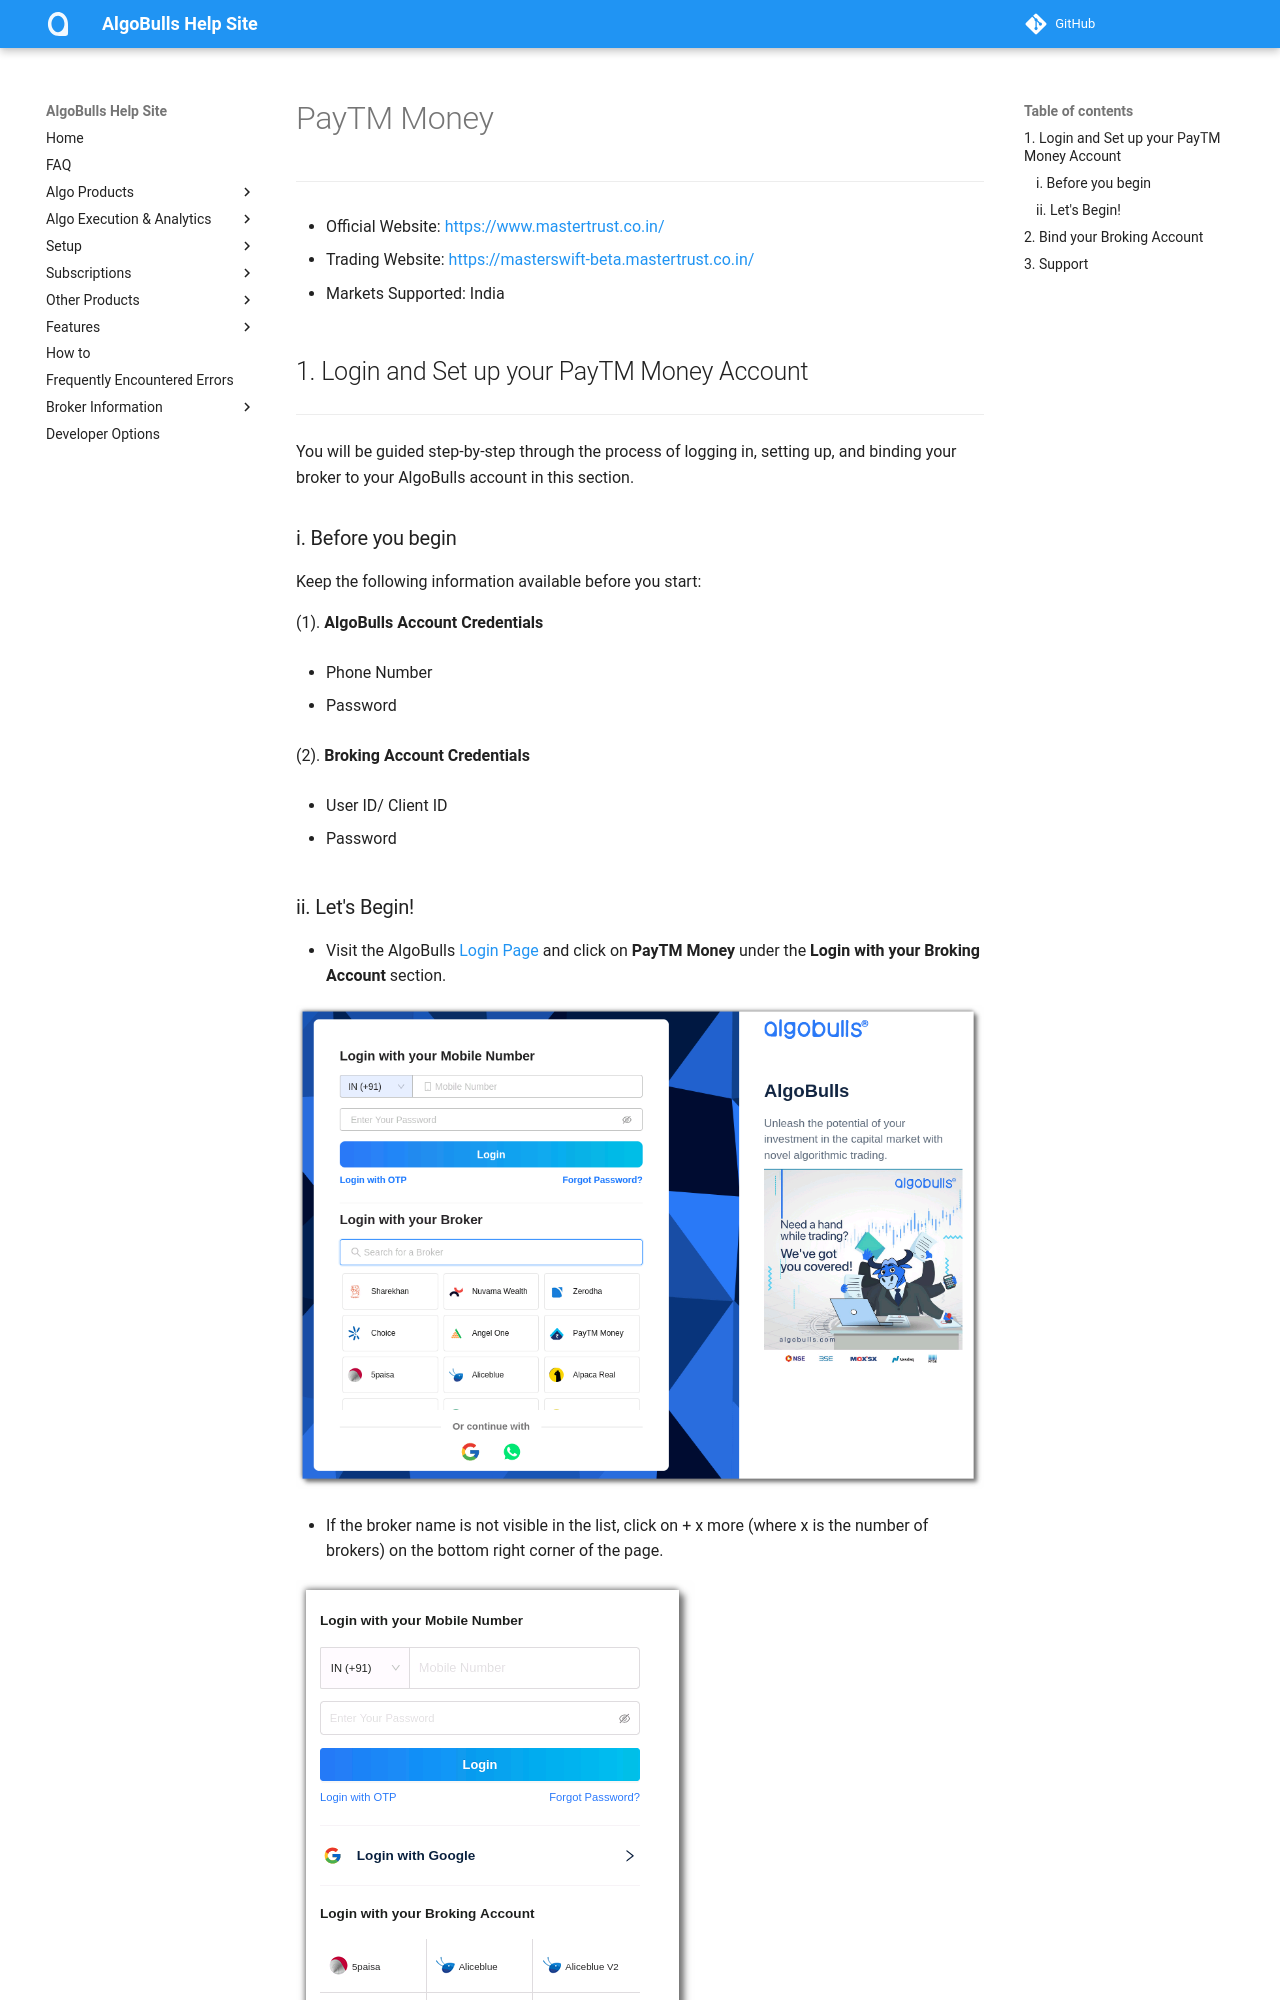

repository: algobulls/algobulls_help_site · page: broker/paytmmoney.html · generator: mkdocs

# PayTM Money
---

* Official Website: [https://www.mastertrust.co.in/]( https://www.paytmmoney.com/)

* Trading Website: [https://masterswift-beta.mastertrust.co.in/](https://login.paytmmoney.com/)

* Markets Supported: India

## 1. Login and Set up your PayTM Money Account
---

You will be guided step-by-step through the process of logging in, setting up, and binding your broker to your AlgoBulls account in this section.

### i. Before you begin

Keep the following information available before you start:

(1). **AlgoBulls Account Credentials**

* Phone Number

* Password

(2). **Broking Account Credentials**

* User ID/ Client ID

* Password
